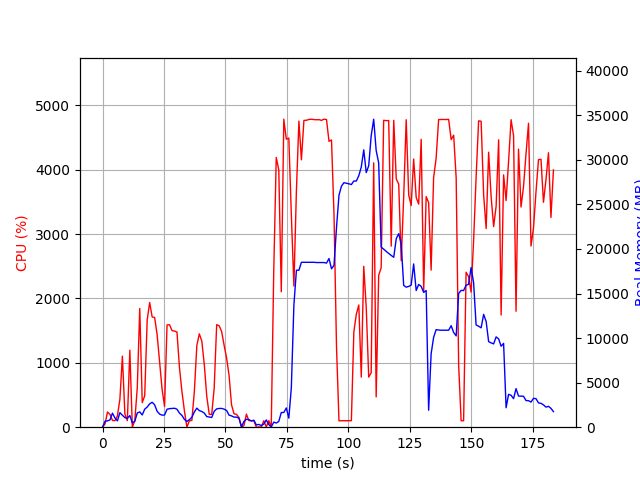

The file beside this chart, header and first rows:
elapsed_time, nproc, cpu, mem_real, mem_virtual
5.459785461425781e-05, 1, 0.0, 12.21, 3187
1.008, 4, 49.6, 673.6, 2196
2.017, 3, 235.9, 709, 1762
3.025, 3, 199.2, 817.1, 1868
4.034, 12, 105.1, 1575, 7301
5.044, 5, 101.0, 1036, 3379
6.054, 3, 174.7, 711.5, 2346
7.062, 7, 437.2, 1633, 5300
8.073, 5, 1104, 1342, 3899
9.084, 4, 204.1, 1075, 3246
10.09, 3, 102.1, 984.1, 2919
11.1, 4, 1196, 1310, 3464
12.12, 2, 0.0, 484.1, 1882
13.12, 2, 100.3, 665.1, 2062
14.13, 3, 612.5, 1594, 3733
15.14, 4, 1844, 1719, 4304
16.15, 3, 382.1, 1373, 3761
17.16, 3, 488.6, 2024, 4108
18.16, 3, 1667, 2261, 4328
19.17, 3, 1937, 2615, 4994
20.18, 3, 1714, 2799, 5479
21.19, 3, 1705, 2511, 5195
22.2, 2, 1441, 1792, 3442
23.21, 2, 1024, 1473, 3656
24.22, 2, 591.7, 1352, 3760
25.23, 2, 322.0, 1370, 3832
26.24, 2, 1589, 2018, 3952
27.25, 2, 1592, 2082, 3972
28.26, 2, 1501, 2109, 4028
29.27, 2, 1494, 2127, 4086
30.28, 2, 1478, 2017, 4101
31.29, 2, 927.5, 1584, 4139
32.3, 2, 554.6, 1319, 4167
33.31, 2, 252.5, 877.2, 4216
34.32, 2, 0.0, 640.6, 2204
35.33, 2, 100.1, 849.3, 2496
36.34, 2, 104.9, 1113, 2733
37.35, 2, 552.7, 1708, 3465
38.36, 2, 1268, 2139, 3996
39.37, 2, 1450, 1863, 3533
40.38, 2, 1339, 1762, 3663
41.39, 2, 976.2, 1585, 3789
42.4, 2, 480.6, 1194, 3899
43.41, 2, 199.6, 1147, 3919
44.41, 2, 199.4, 1091, 3939
45.42, 2, 606.1, 1786, 4068
46.43, 2, 1593, 2053, 4252
47.44, 2, 1576, 2102, 4272
48.45, 2, 1487, 2107, 4304
49.46, 2, 1273, 2026, 4352
50.47, 2, 1077, 1877, 4368
51.47, 2, 804.9, 1353, 4456
52.48, 2, 347.3, 1268, 4484
53.49, 2, 208.3, 1132, 4484
54.5, 2, 199.4, 1132, 4484
55.51, 2, 150.8, 1008, 4484
56.51, 2, 5.0, 39.8, 152.9
57.52, 4, 23.8, 652.8, 2429
58.53, 4, 203.0, 892.4, 2762
59.54, 4, 102.0, 851.7, 2631
... 122 more rows
